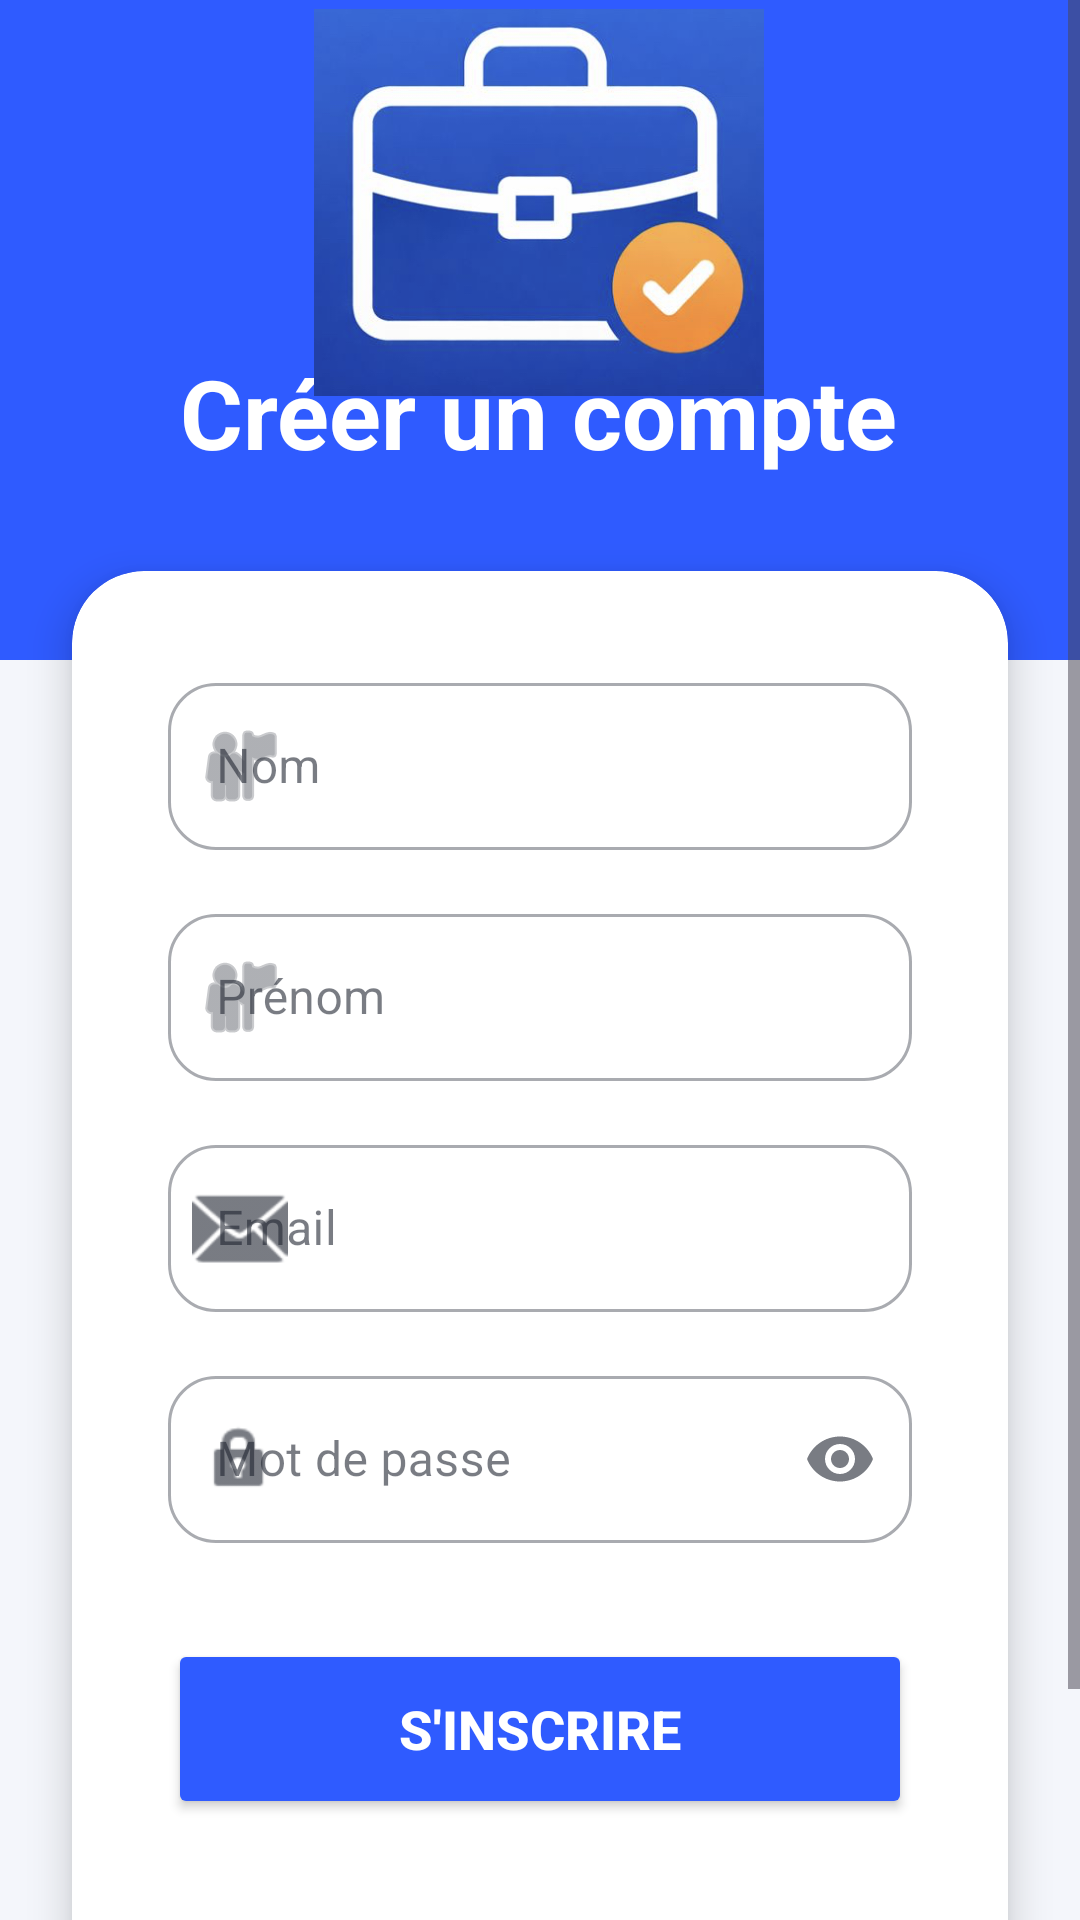

Reconstruct the res/layout file that produces this screen, plus the resources it refers to.
<!-- AndroidManifest.xml: application theme Theme.Freelance -->
<!-- res/layout/activity_signup.xml -->
<?xml version="1.0" encoding="utf-8"?>
<ScrollView xmlns:android="http://schemas.android.com/apk/res/android"
    xmlns:app="http://schemas.android.com/apk/res-auto"
    xmlns:tools="http://schemas.android.com/tools"
    android:layout_width="match_parent"
    android:layout_height="match_parent"
    android:background="#F4F6FB"
    android:fillViewport="true">

    <androidx.constraintlayout.widget.ConstraintLayout
        android:layout_width="match_parent"
        android:layout_height="wrap_content">

        <View
            android:id="@+id/headerViewSign"
            android:layout_width="match_parent"
            android:layout_height="220dp"
            android:background="#2F5BFF"
            app:layout_constraintTop_toTopOf="parent" />

        

        <ImageView
            android:id="@+id/imgLogoSignup"
            android:layout_width="150dp"
            android:layout_height="135dp"
            android:contentDescription="Logo"
            android:elevation="6dp"
            android:scaleType="fitCenter"
            android:src="@drawable/logo_app_freelencer"
            app:layout_constraintBottom_toBottomOf="@id/headerViewSign"
            app:layout_constraintEnd_toEndOf="parent"
            app:layout_constraintHorizontal_bias="0.498"
            app:layout_constraintStart_toStartOf="parent"
            app:layout_constraintTop_toTopOf="@id/headerViewSign"
            app:layout_constraintVertical_bias="0.0" />

        <TextView
            android:id="@+id/tvSignTitle"
            android:layout_width="wrap_content"
            android:layout_height="wrap_content"
            android:layout_marginStart="60dp"
            android:layout_marginTop="116dp"
            android:text="Créer un compte"
            android:textColor="#FFFFFF"
            android:textSize="32sp"
            android:textStyle="bold"
            app:layout_constraintStart_toStartOf="parent"
            app:layout_constraintTop_toTopOf="@id/headerViewSign" />

        <androidx.cardview.widget.CardView
            android:layout_width="match_parent"
            android:layout_height="wrap_content"
            android:layout_marginHorizontal="24dp"
            android:layout_marginTop="-30dp"
            android:layout_marginBottom="30dp"
            app:cardCornerRadius="24dp"
            app:cardElevation="8dp"
            app:cardBackgroundColor="#FFFFFF"
            app:layout_constraintTop_toBottomOf="@+id/headerViewSign"
            app:layout_constraintBottom_toBottomOf="parent"
            app:layout_constraintVertical_bias="0.0">

            <LinearLayout
                android:layout_width="match_parent"
                android:layout_height="wrap_content"
                android:orientation="vertical"
                android:padding="32dp">

                <com.google.android.material.textfield.TextInputLayout
                    android:id="@+id/tilNom"
                    style="@style/Widget.MaterialComponents.TextInputLayout.OutlinedBox"
                    android:layout_width="match_parent"
                    android:layout_height="wrap_content"
                    android:hint="Nom"
                    app:startIconDrawable="@android:drawable/ic_menu_myplaces"
                    app:boxCornerRadiusTopStart="16dp"
                    app:boxCornerRadiusTopEnd="16dp"
                    app:boxCornerRadiusBottomStart="16dp"
                    app:boxCornerRadiusBottomEnd="16dp"
                    android:layout_marginBottom="16dp">

                    <com.google.android.material.textfield.TextInputEditText
                        android:id="@+id/etNom"
                        android:layout_width="match_parent"
                        android:layout_height="wrap_content"
                        android:inputType="textPersonName"
                        android:textColor="#1F2A44" />
                </com.google.android.material.textfield.TextInputLayout>

                <com.google.android.material.textfield.TextInputLayout
                    android:id="@+id/tilPrenom"
                    style="@style/Widget.MaterialComponents.TextInputLayout.OutlinedBox"
                    android:layout_width="match_parent"
                    android:layout_height="wrap_content"
                    android:hint="Prénom"
                    app:startIconDrawable="@android:drawable/ic_menu_myplaces"
                    app:boxCornerRadiusTopStart="16dp"
                    app:boxCornerRadiusTopEnd="16dp"
                    app:boxCornerRadiusBottomStart="16dp"
                    app:boxCornerRadiusBottomEnd="16dp"
                    android:layout_marginBottom="16dp">

                    <com.google.android.material.textfield.TextInputEditText
                        android:id="@+id/etPrenom"
                        android:layout_width="match_parent"
                        android:layout_height="wrap_content"
                        android:inputType="textPersonName"
                        android:textColor="#1F2A44" />
                </com.google.android.material.textfield.TextInputLayout>

                <com.google.android.material.textfield.TextInputLayout
                    android:id="@+id/tilEmailSign"
                    style="@style/Widget.MaterialComponents.TextInputLayout.OutlinedBox"
                    android:layout_width="match_parent"
                    android:layout_height="wrap_content"
                    android:hint="Email"
                    app:startIconDrawable="@android:drawable/ic_dialog_email"
                    app:boxCornerRadiusTopStart="16dp"
                    app:boxCornerRadiusTopEnd="16dp"
                    app:boxCornerRadiusBottomStart="16dp"
                    app:boxCornerRadiusBottomEnd="16dp"
                    android:layout_marginBottom="16dp">

                    <com.google.android.material.textfield.TextInputEditText
                        android:id="@+id/etSignupEmail"
                        android:layout_width="match_parent"
                        android:layout_height="wrap_content"
                        android:inputType="textEmailAddress"
                        android:textColor="#1F2A44" />
                </com.google.android.material.textfield.TextInputLayout>

                <com.google.android.material.textfield.TextInputLayout
                    android:id="@+id/tilPasswordSign"
                    style="@style/Widget.MaterialComponents.TextInputLayout.OutlinedBox"
                    android:layout_width="match_parent"
                    android:layout_height="wrap_content"
                    android:hint="Mot de passe"
                    app:startIconDrawable="@android:drawable/ic_lock_idle_lock"
                    app:endIconMode="password_toggle"
                    app:boxCornerRadiusTopStart="16dp"
                    app:boxCornerRadiusTopEnd="16dp"
                    app:boxCornerRadiusBottomStart="16dp"
                    app:boxCornerRadiusBottomEnd="16dp"
                    android:layout_marginBottom="32dp">

                    <com.google.android.material.textfield.TextInputEditText
                        android:id="@+id/etSignupPassword"
                        android:layout_width="match_parent"
                        android:layout_height="wrap_content"
                        android:inputType="textPassword"
                        android:textColor="#1F2A44" />
                </com.google.android.material.textfield.TextInputLayout>

                <Button
                    android:id="@+id/btnSignup"
                    android:layout_width="match_parent"
                    android:layout_height="60dp"
                    android:text="S'inscrire"
                    android:textSize="18sp"
                    android:textStyle="bold"
                    android:textColor="#FFFFFF"
                    android:backgroundTint="#2F5BFF"
                    app:cornerRadius="30dp"
                    android:layout_marginBottom="24dp" />

                <LinearLayout
                    android:layout_width="match_parent"
                    android:layout_height="wrap_content"
                    android:gravity="center"
                    android:orientation="horizontal">

                    <TextView
                        android:layout_width="wrap_content"
                        android:layout_height="wrap_content"
                        android:text="Déjà membre ? "
                        android:textColor="#7B86A8" />

                    <TextView
                        android:id="@+id/tvGoToLogin"
                        android:layout_width="wrap_content"
                        android:layout_height="wrap_content"
                        android:text="Se connecter"
                        android:textColor="#2F5BFF"
                        android:textStyle="bold"
                        android:padding="8dp" />
                </LinearLayout>

            </LinearLayout>
        </androidx.cardview.widget.CardView>

    </androidx.constraintlayout.widget.ConstraintLayout>
</ScrollView>
<!-- resources referenced by this layout -->
<resources>
  <!-- drawable logo_app_freelencer: png bitmap (drawable, 154741 bytes) -->
  <style name="Theme.Freelance" parent="Theme.Material3.DayNight.NoActionBar">
  
          
          <item name="colorPrimary">@color/color_primary</item>
          <item name="colorOnPrimary">@color/color_on_primary</item>
  
          <item name="colorPrimaryContainer">@color/color_primary_container</item>
          <item name="colorOnPrimaryContainer">@color/color_on_primary_container</item>
  
          <item name="colorSecondary">@color/color_secondary</item>
          <item name="colorOnSecondary">@color/color_on_secondary</item>
  
          <item name="colorSurface">@color/color_surface</item>
          <item name="colorOnSurface">@color/color_on_surface</item>
  
          
          
          <item name="android:colorBackground">@color/color_background</item>
  
          
          <item name="android:statusBarColor">@android:color/transparent</item>
          <item name="android:navigationBarColor">@color/navBackground</item>
  
      </style>
  <color name="color_primary">#2F5BFF</color>
  <color name="color_on_primary">#FFFFFFFF</color>
  <color name="color_primary_container">#E3EBFF</color>
  <color name="color_on_primary_container">#102347</color>
  <color name="color_secondary">#FF9800</color>
  <color name="color_on_secondary">#FFFFFFFF</color>
  <color name="color_surface">#FFFFFFFF</color>
  <color name="color_on_surface">#1F2430</color>
  <color name="color_background">#F5F7FF</color>
  <color name="navBackground">#EEF0FF</color>
</resources>
